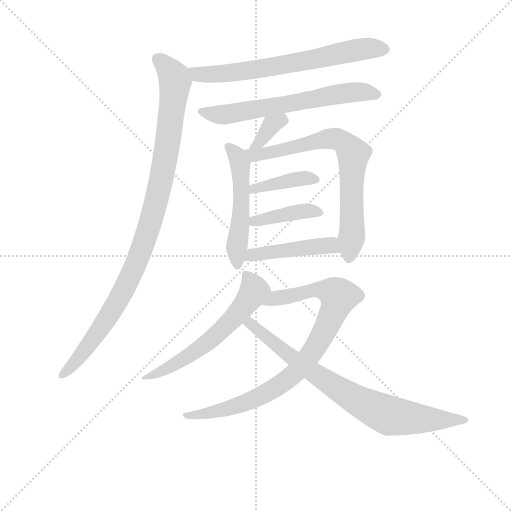
t = 0.00 s
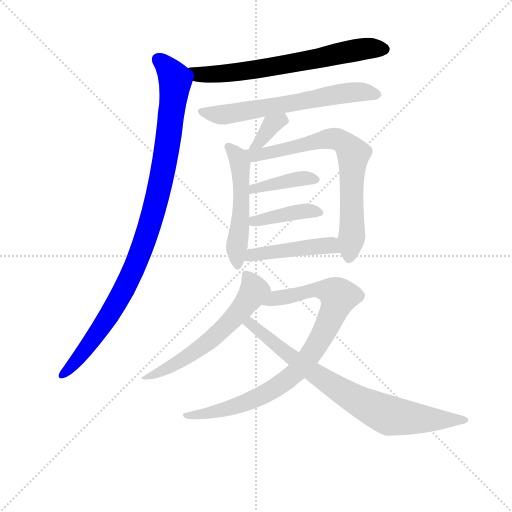
t = 1.85 s
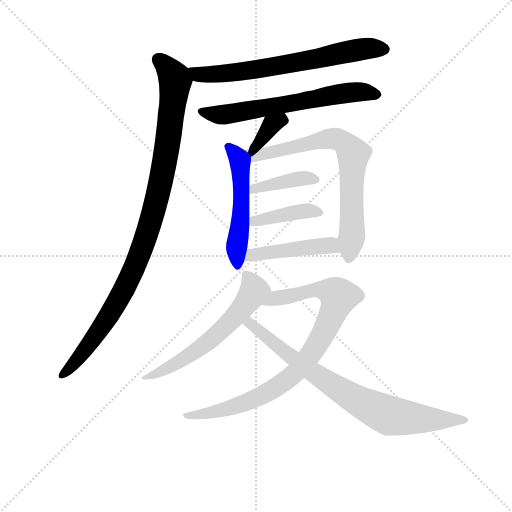
t = 3.70 s
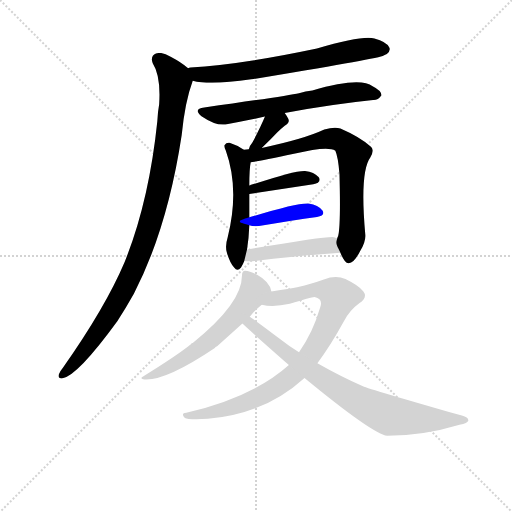
t = 5.56 s
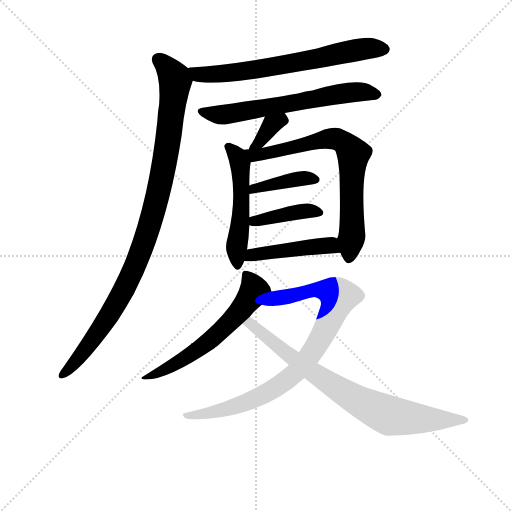
t = 7.41 s
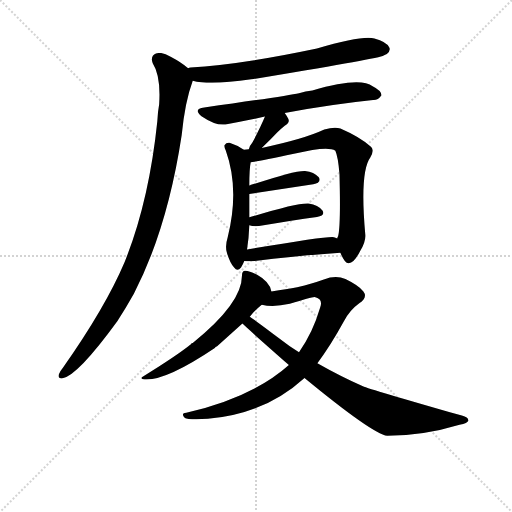
t = 9.26 s

The animated SVG that drew these frames (rendered in a browser with its animation timeline set to each time). Animation: 12 CSS @keyframes rules; one cycle of 9.26 s.

<svg version="1.1" viewBox="0 0 1024 1024" xmlns="http://www.w3.org/2000/svg">
  <g stroke="lightgray" stroke-dasharray="1,1" stroke-width="1" transform="scale(4, 4)">
    <line x1="0" y1="0" x2="256" y2="256"></line>
    <line x1="256" y1="0" x2="0" y2="256"></line>
    <line x1="128" y1="0" x2="128" y2="256"></line>
    <line x1="0" y1="128" x2="256" y2="128"></line>
  </g>
<g transform="scale(0.92, -0.92) translate(60, -900)">
   <style type="text/css">
    @keyframes keyframes0 {
      from {
       stroke: blue;
       stroke-dashoffset: 681;
       stroke-width: 128;
       }
       69% {
       animation-timing-function: step-end;
       stroke: blue;
       stroke-dashoffset: 0;
       stroke-width: 128;
       }
       to {
       stroke: black;
       stroke-width: 1024;
       }
       }
       #make-me-a-hanzi-animation-0 {
         animation: keyframes0 0.804199s both;
         animation-delay: 0.000000s;
         animation-timing-function: linear;
       }
    @keyframes keyframes1 {
      from {
       stroke: blue;
       stroke-dashoffset: 1013;
       stroke-width: 128;
       }
       77% {
       animation-timing-function: step-end;
       stroke: blue;
       stroke-dashoffset: 0;
       stroke-width: 128;
       }
       to {
       stroke: black;
       stroke-width: 1024;
       }
       }
       #make-me-a-hanzi-animation-1 {
         animation: keyframes1 1.074382s both;
         animation-delay: 0.804199s;
         animation-timing-function: linear;
       }
    @keyframes keyframes2 {
      from {
       stroke: blue;
       stroke-dashoffset: 640;
       stroke-width: 128;
       }
       68% {
       animation-timing-function: step-end;
       stroke: blue;
       stroke-dashoffset: 0;
       stroke-width: 128;
       }
       to {
       stroke: black;
       stroke-width: 1024;
       }
       }
       #make-me-a-hanzi-animation-2 {
         animation: keyframes2 0.770833s both;
         animation-delay: 1.878581s;
         animation-timing-function: linear;
       }
    @keyframes keyframes3 {
      from {
       stroke: blue;
       stroke-dashoffset: 349;
       stroke-width: 128;
       }
       53% {
       animation-timing-function: step-end;
       stroke: blue;
       stroke-dashoffset: 0;
       stroke-width: 128;
       }
       to {
       stroke: black;
       stroke-width: 1024;
       }
       }
       #make-me-a-hanzi-animation-3 {
         animation: keyframes3 0.534017s both;
         animation-delay: 2.649414s;
         animation-timing-function: linear;
       }
    @keyframes keyframes4 {
      from {
       stroke: blue;
       stroke-dashoffset: 514;
       stroke-width: 128;
       }
       63% {
       animation-timing-function: step-end;
       stroke: blue;
       stroke-dashoffset: 0;
       stroke-width: 128;
       }
       to {
       stroke: black;
       stroke-width: 1024;
       }
       }
       #make-me-a-hanzi-animation-4 {
         animation: keyframes4 0.668294s both;
         animation-delay: 3.183431s;
         animation-timing-function: linear;
       }
    @keyframes keyframes5 {
      from {
       stroke: blue;
       stroke-dashoffset: 734;
       stroke-width: 128;
       }
       70% {
       animation-timing-function: step-end;
       stroke: blue;
       stroke-dashoffset: 0;
       stroke-width: 128;
       }
       to {
       stroke: black;
       stroke-width: 1024;
       }
       }
       #make-me-a-hanzi-animation-5 {
         animation: keyframes5 0.847331s both;
         animation-delay: 3.851725s;
         animation-timing-function: linear;
       }
    @keyframes keyframes6 {
      from {
       stroke: blue;
       stroke-dashoffset: 399;
       stroke-width: 128;
       }
       56% {
       animation-timing-function: step-end;
       stroke: blue;
       stroke-dashoffset: 0;
       stroke-width: 128;
       }
       to {
       stroke: black;
       stroke-width: 1024;
       }
       }
       #make-me-a-hanzi-animation-6 {
         animation: keyframes6 0.574707s both;
         animation-delay: 4.699056s;
         animation-timing-function: linear;
       }
    @keyframes keyframes7 {
      from {
       stroke: blue;
       stroke-dashoffset: 408;
       stroke-width: 128;
       }
       57% {
       animation-timing-function: step-end;
       stroke: blue;
       stroke-dashoffset: 0;
       stroke-width: 128;
       }
       to {
       stroke: black;
       stroke-width: 1024;
       }
       }
       #make-me-a-hanzi-animation-7 {
         animation: keyframes7 0.582031s both;
         animation-delay: 5.273763s;
         animation-timing-function: linear;
       }
    @keyframes keyframes8 {
      from {
       stroke: blue;
       stroke-dashoffset: 459;
       stroke-width: 128;
       }
       60% {
       animation-timing-function: step-end;
       stroke: blue;
       stroke-dashoffset: 0;
       stroke-width: 128;
       }
       to {
       stroke: black;
       stroke-width: 1024;
       }
       }
       #make-me-a-hanzi-animation-8 {
         animation: keyframes8 0.623535s both;
         animation-delay: 5.855794s;
         animation-timing-function: linear;
       }
    @keyframes keyframes9 {
      from {
       stroke: blue;
       stroke-dashoffset: 605;
       stroke-width: 128;
       }
       66% {
       animation-timing-function: step-end;
       stroke: blue;
       stroke-dashoffset: 0;
       stroke-width: 128;
       }
       to {
       stroke: black;
       stroke-width: 1024;
       }
       }
       #make-me-a-hanzi-animation-9 {
         animation: keyframes9 0.742350s both;
         animation-delay: 6.479329s;
         animation-timing-function: linear;
       }
    @keyframes keyframes10 {
      from {
       stroke: blue;
       stroke-dashoffset: 877;
       stroke-width: 128;
       }
       74% {
       animation-timing-function: step-end;
       stroke: blue;
       stroke-dashoffset: 0;
       stroke-width: 128;
       }
       to {
       stroke: black;
       stroke-width: 1024;
       }
       }
       #make-me-a-hanzi-animation-10 {
         animation: keyframes10 0.963704s both;
         animation-delay: 7.221680s;
         animation-timing-function: linear;
       }
    @keyframes keyframes11 {
      from {
       stroke: blue;
       stroke-dashoffset: 798;
       stroke-width: 128;
       }
       72% {
       animation-timing-function: step-end;
       stroke: blue;
       stroke-dashoffset: 0;
       stroke-width: 128;
       }
       to {
       stroke: black;
       stroke-width: 1024;
       }
       }
       #make-me-a-hanzi-animation-11 {
         animation: keyframes11 0.899414s both;
         animation-delay: 8.185384s;
         animation-timing-function: linear;
       }
</style>
<path d="M 359.0 724.5 Q 396.0 714.5 486.0 727.5 Q 747.0 770.5 772.0 778.5 Q 778.0 781.5 781.0 782.5 Q 790.0 789.5 786.0 797.5 Q 780.0 809.5 754.0 816.5 Q 727.0 823.5 629.0 794.5 Q 458.0 758.5 354.0 753.5 Q 351.0 753.5 349.0 751.5 C 319.0 746.5 330.0 730.5 359.0 724.5 Z" fill="lightgray"></path> 
<path d="M 349.0 751.5 Q 334.0 764.5 311.0 776.5 Q 292.0 788.5 279.0 783.5 Q 266.0 777.5 272.0 762.5 Q 290.0 734.5 286.0 673.5 Q 283.0 657.5 282.0 636.5 Q 264.0 462.5 211.0 330.5 Q 169.0 231.5 76.0 99.5 Q 70.0 92.5 68.0 86.5 Q 65.0 76.5 76.0 77.5 Q 109.0 83.5 195.0 201.5 Q 213.0 229.5 231.0 261.5 Q 304.0 402.5 335.0 606.5 Q 342.0 678.5 359.0 724.5 C 364.0 740.5 364.0 740.5 349.0 751.5 Z" fill="lightgray"></path> 
<path d="M 559.0 654.5 Q 664.0 673.5 751.0 682.5 Q 761.0 681.5 769.0 692.5 Q 770.0 702.5 750.0 712.5 Q 723.0 733.5 619.0 703.5 Q 604.0 702.5 590.0 697.5 Q 563.0 691.5 384.0 666.5 Q 359.0 663.5 378.0 647.5 Q 409.0 626.5 430.0 629.5 Q 469.0 636.5 516.0 646.5 L 559.0 654.5 Z" fill="lightgray"></path> 
<path d="M 509.0 578.5 L 515.0 584.5 Q 528.0 596.5 542.0 611.5 Q 549.0 618.5 559.0 626.5 Q 571.0 633.5 567.0 641.5 Q 564.0 647.5 559.0 654.5 C 542.0 679.5 528.0 674.5 516.0 646.5 Q 507.0 624.5 489.0 590.5 Q 483.0 583.5 481.0 575.5 C 472.0 546.5 488.0 557.5 509.0 578.5 Z" fill="lightgray"></path> 
<path d="M 470.0 574.5 Q 455.0 584.5 439.0 589.5 Q 432.0 590.5 428.0 584.5 Q 427.0 580.5 431.0 572.5 Q 461.0 488.5 435.0 384.5 Q 429.0 365.5 433.0 351.5 Q 440.0 327.5 449.0 318.5 Q 456.0 308.5 464.0 318.5 Q 468.0 324.5 471.0 332.5 L 477.0 357.5 Q 481.0 381.5 482.0 410.5 L 482.0 427.5 L 482.0 478.5 L 482.0 496.5 Q 482.0 533.5 485.0 547.5 C 487.0 563.5 487.0 563.5 470.0 574.5 Z" fill="lightgray"></path> 
<path d="M 680.0 350.5 Q 690.0 326.5 698.0 327.5 Q 710.0 328.5 723.0 354.5 Q 736.0 375.5 734.0 391.5 Q 722.0 526.5 745.0 557.5 Q 754.0 572.5 747.0 580.5 Q 722.0 602.5 680.0 620.5 Q 667.0 624.5 645.0 618.5 Q 600.0 597.5 509.0 578.5 L 481.0 575.5 Q 475.0 575.5 470.0 574.5 C 440.0 571.5 455.0 543.5 485.0 547.5 Q 495.0 547.5 579.0 565.5 Q 652.0 583.5 669.0 572.5 Q 675.0 559.5 678.0 521.5 Q 681.0 409.5 675.0 386.5 Q 674.0 385.5 673.0 381.5 C 670.0 370.5 670.0 370.5 680.0 350.5 Z" fill="lightgray"></path> 
<path d="M 482.0 478.5 L 621.0 499.5 Q 640.0 503.5 633.0 514.5 Q 623.0 526.5 603.0 528.5 Q 579.0 529.5 482.0 496.5 C 454.0 486.5 452.0 474.5 482.0 478.5 Z" fill="lightgray"></path> 
<path d="M 482.0 410.5 Q 489.0 407.5 503.0 408.5 Q 576.0 421.5 629.0 428.5 Q 648.0 431.5 641.0 442.5 Q 632.0 454.5 611.0 457.5 Q 590.0 460.5 482.0 427.5 C 454.0 418.5 454.0 418.5 482.0 410.5 Z" fill="lightgray"></path> 
<path d="M 471.0 332.5 Q 480.0 331.5 494.0 332.5 Q 600.0 345.5 680.0 350.5 C 710.0 352.5 701.0 369.5 673.0 381.5 Q 672.0 382.5 666.0 384.5 Q 653.0 387.5 477.0 357.5 C 447.0 352.5 441.0 334.5 471.0 332.5 Z" fill="lightgray"></path> 
<path d="M 530.0 266.5 Q 526.0 287.5 499.0 302.5 Q 483.0 311.5 473.0 311.5 Q 466.0 311.5 466.0 300.5 Q 466.0 240.5 359.0 154.5 Q 356.0 154.5 355.0 151.5 Q 324.0 126.5 251.0 81.5 Q 244.0 78.5 251.0 75.5 Q 297.0 69.5 407.0 143.5 Q 408.0 146.5 412.0 147.5 L 467.0 196.5 L 483.0 211.5 Q 493.0 224.5 509.0 237.5 C 532.0 257.5 533.0 258.5 530.0 266.5 Z" fill="lightgray"></path> 
<path d="M 568.0 106.5 Q 490.0 36.5 345.0 2.5 Q 332.0 1.5 342.0 -8.5 Q 348.0 -12.5 392.0 -10.5 Q 515.0 -0.5 602.0 78.5 L 630.0 110.5 Q 658.0 147.5 687.0 200.5 Q 700.0 225.5 721.0 240.5 Q 740.0 253.5 730.0 266.5 Q 720.0 279.5 691.0 293.5 Q 670.0 302.5 644.0 292.5 Q 619.0 283.5 586.0 275.5 Q 564.0 271.5 530.0 266.5 C 500.0 262.5 479.0 241.5 509.0 237.5 Q 534.0 231.5 570.0 239.5 Q 616.0 254.5 624.0 254.5 Q 643.0 250.5 636.0 231.5 Q 620.0 176.5 590.0 134.5 L 568.0 106.5 Z" fill="lightgray"></path> 
<path d="M 602.0 78.5 Q 749.0 -42.5 782.0 -47.5 Q 860.0 -47.5 939.0 -23.5 Q 957.0 -19.5 958.0 -14.5 Q 959.0 -7.5 944.0 -3.5 Q 742.0 54.5 729.0 60.5 Q 681.0 81.5 630.0 110.5 L 590.0 134.5 Q 568.0 147.5 548.0 163.5 Q 505.0 196.5 483.0 211.5 C 458.0 228.5 445.0 216.5 467.0 196.5 Q 476.0 187.5 568.0 106.5 L 602.0 78.5 Z" fill="lightgray"></path> 
      <clipPath id="make-me-a-hanzi-clip-0">
      <path d="M 359.0 724.5 Q 396.0 714.5 486.0 727.5 Q 747.0 770.5 772.0 778.5 Q 778.0 781.5 781.0 782.5 Q 790.0 789.5 786.0 797.5 Q 780.0 809.5 754.0 816.5 Q 727.0 823.5 629.0 794.5 Q 458.0 758.5 354.0 753.5 Q 351.0 753.5 349.0 751.5 C 319.0 746.5 330.0 730.5 359.0 724.5 Z" fill="lightgray"></path>
      </clipPath>
      <path clip-path="url(#make-me-a-hanzi-clip-0)" d="M 354.0 745.5 L 377.0 737.5 L 434.0 739.5 L 593.0 764.5 L 705.0 790.5 L 773.0 793.5 " fill="none" id="make-me-a-hanzi-animation-0" stroke-dasharray="553 1106" stroke-linecap="round"></path>

      <clipPath id="make-me-a-hanzi-clip-1">
      <path d="M 349.0 751.5 Q 334.0 764.5 311.0 776.5 Q 292.0 788.5 279.0 783.5 Q 266.0 777.5 272.0 762.5 Q 290.0 734.5 286.0 673.5 Q 283.0 657.5 282.0 636.5 Q 264.0 462.5 211.0 330.5 Q 169.0 231.5 76.0 99.5 Q 70.0 92.5 68.0 86.5 Q 65.0 76.5 76.0 77.5 Q 109.0 83.5 195.0 201.5 Q 213.0 229.5 231.0 261.5 Q 304.0 402.5 335.0 606.5 Q 342.0 678.5 359.0 724.5 C 364.0 740.5 364.0 740.5 349.0 751.5 Z" fill="lightgray"></path>
      </clipPath>
      <path clip-path="url(#make-me-a-hanzi-clip-1)" d="M 284.0 770.5 L 315.0 738.5 L 320.0 715.5 L 299.0 550.5 L 270.0 425.5 L 225.0 302.5 L 172.0 202.5 L 112.0 121.5 L 77.0 86.5 " fill="none" id="make-me-a-hanzi-animation-1" stroke-dasharray="885 1770" stroke-linecap="round"></path>

      <clipPath id="make-me-a-hanzi-clip-2">
      <path d="M 559.0 654.5 Q 664.0 673.5 751.0 682.5 Q 761.0 681.5 769.0 692.5 Q 770.0 702.5 750.0 712.5 Q 723.0 733.5 619.0 703.5 Q 604.0 702.5 590.0 697.5 Q 563.0 691.5 384.0 666.5 Q 359.0 663.5 378.0 647.5 Q 409.0 626.5 430.0 629.5 Q 469.0 636.5 516.0 646.5 L 559.0 654.5 Z" fill="lightgray"></path>
      </clipPath>
      <path clip-path="url(#make-me-a-hanzi-clip-2)" d="M 380.0 657.5 L 433.0 651.5 L 691.0 698.5 L 726.0 700.5 L 759.0 694.5 " fill="none" id="make-me-a-hanzi-animation-2" stroke-dasharray="512 1024" stroke-linecap="round"></path>

      <clipPath id="make-me-a-hanzi-clip-3">
      <path d="M 509.0 578.5 L 515.0 584.5 Q 528.0 596.5 542.0 611.5 Q 549.0 618.5 559.0 626.5 Q 571.0 633.5 567.0 641.5 Q 564.0 647.5 559.0 654.5 C 542.0 679.5 528.0 674.5 516.0 646.5 Q 507.0 624.5 489.0 590.5 Q 483.0 583.5 481.0 575.5 C 472.0 546.5 488.0 557.5 509.0 578.5 Z" fill="lightgray"></path>
      </clipPath>
      <path clip-path="url(#make-me-a-hanzi-clip-3)" d="M 556.0 637.5 L 531.0 628.5 L 488.0 577.5 " fill="none" id="make-me-a-hanzi-animation-3" stroke-dasharray="221 442" stroke-linecap="round"></path>

      <clipPath id="make-me-a-hanzi-clip-4">
      <path d="M 470.0 574.5 Q 455.0 584.5 439.0 589.5 Q 432.0 590.5 428.0 584.5 Q 427.0 580.5 431.0 572.5 Q 461.0 488.5 435.0 384.5 Q 429.0 365.5 433.0 351.5 Q 440.0 327.5 449.0 318.5 Q 456.0 308.5 464.0 318.5 Q 468.0 324.5 471.0 332.5 L 477.0 357.5 Q 481.0 381.5 482.0 410.5 L 482.0 427.5 L 482.0 478.5 L 482.0 496.5 Q 482.0 533.5 485.0 547.5 C 487.0 563.5 487.0 563.5 470.0 574.5 Z" fill="lightgray"></path>
      </clipPath>
      <path clip-path="url(#make-me-a-hanzi-clip-4)" d="M 437.0 580.5 L 455.0 561.5 L 463.0 535.5 L 457.0 330.5 " fill="none" id="make-me-a-hanzi-animation-4" stroke-dasharray="386 772" stroke-linecap="round"></path>

      <clipPath id="make-me-a-hanzi-clip-5">
      <path d="M 680.0 350.5 Q 690.0 326.5 698.0 327.5 Q 710.0 328.5 723.0 354.5 Q 736.0 375.5 734.0 391.5 Q 722.0 526.5 745.0 557.5 Q 754.0 572.5 747.0 580.5 Q 722.0 602.5 680.0 620.5 Q 667.0 624.5 645.0 618.5 Q 600.0 597.5 509.0 578.5 L 481.0 575.5 Q 475.0 575.5 470.0 574.5 C 440.0 571.5 455.0 543.5 485.0 547.5 Q 495.0 547.5 579.0 565.5 Q 652.0 583.5 669.0 572.5 Q 675.0 559.5 678.0 521.5 Q 681.0 409.5 675.0 386.5 Q 674.0 385.5 673.0 381.5 C 670.0 370.5 670.0 370.5 680.0 350.5 Z" fill="lightgray"></path>
      </clipPath>
      <path clip-path="url(#make-me-a-hanzi-clip-5)" d="M 476.0 569.5 L 493.0 562.5 L 564.0 573.5 L 659.0 598.5 L 692.0 586.5 L 708.0 565.5 L 706.0 401.5 L 698.0 337.5 " fill="none" id="make-me-a-hanzi-animation-5" stroke-dasharray="606 1212" stroke-linecap="round"></path>

      <clipPath id="make-me-a-hanzi-clip-6">
      <path d="M 482.0 478.5 L 621.0 499.5 Q 640.0 503.5 633.0 514.5 Q 623.0 526.5 603.0 528.5 Q 579.0 529.5 482.0 496.5 C 454.0 486.5 452.0 474.5 482.0 478.5 Z" fill="lightgray"></path>
      </clipPath>
      <path clip-path="url(#make-me-a-hanzi-clip-6)" d="M 489.0 483.5 L 493.0 492.5 L 539.0 502.5 L 600.0 512.5 L 624.0 509.5 " fill="none" id="make-me-a-hanzi-animation-6" stroke-dasharray="271 542" stroke-linecap="round"></path>

      <clipPath id="make-me-a-hanzi-clip-7">
      <path d="M 482.0 410.5 Q 489.0 407.5 503.0 408.5 Q 576.0 421.5 629.0 428.5 Q 648.0 431.5 641.0 442.5 Q 632.0 454.5 611.0 457.5 Q 590.0 460.5 482.0 427.5 C 454.0 418.5 454.0 418.5 482.0 410.5 Z" fill="lightgray"></path>
      </clipPath>
      <path clip-path="url(#make-me-a-hanzi-clip-7)" d="M 488.0 414.5 L 496.0 422.5 L 510.0 420.5 L 584.0 439.5 L 614.0 442.5 L 633.0 437.5 " fill="none" id="make-me-a-hanzi-animation-7" stroke-dasharray="280 560" stroke-linecap="round"></path>

      <clipPath id="make-me-a-hanzi-clip-8">
      <path d="M 471.0 332.5 Q 480.0 331.5 494.0 332.5 Q 600.0 345.5 680.0 350.5 C 710.0 352.5 701.0 369.5 673.0 381.5 Q 672.0 382.5 666.0 384.5 Q 653.0 387.5 477.0 357.5 C 447.0 352.5 441.0 334.5 471.0 332.5 Z" fill="lightgray"></path>
      </clipPath>
      <path clip-path="url(#make-me-a-hanzi-clip-8)" d="M 476.0 337.5 L 490.0 347.5 L 622.0 364.5 L 655.0 366.5 L 673.0 357.5 " fill="none" id="make-me-a-hanzi-animation-8" stroke-dasharray="331 662" stroke-linecap="round"></path>

      <clipPath id="make-me-a-hanzi-clip-9">
      <path d="M 530.0 266.5 Q 526.0 287.5 499.0 302.5 Q 483.0 311.5 473.0 311.5 Q 466.0 311.5 466.0 300.5 Q 466.0 240.5 359.0 154.5 Q 356.0 154.5 355.0 151.5 Q 324.0 126.5 251.0 81.5 Q 244.0 78.5 251.0 75.5 Q 297.0 69.5 407.0 143.5 Q 408.0 146.5 412.0 147.5 L 467.0 196.5 L 483.0 211.5 Q 493.0 224.5 509.0 237.5 C 532.0 257.5 533.0 258.5 530.0 266.5 Z" fill="lightgray"></path>
      </clipPath>
      <path clip-path="url(#make-me-a-hanzi-clip-9)" d="M 477.0 301.5 L 493.0 268.5 L 447.0 207.5 L 388.0 151.5 L 308.0 100.5 L 274.0 84.5 L 261.0 85.5 L 256.0 78.5 " fill="none" id="make-me-a-hanzi-animation-9" stroke-dasharray="477 954" stroke-linecap="round"></path>

      <clipPath id="make-me-a-hanzi-clip-10">
      <path d="M 568.0 106.5 Q 490.0 36.5 345.0 2.5 Q 332.0 1.5 342.0 -8.5 Q 348.0 -12.5 392.0 -10.5 Q 515.0 -0.5 602.0 78.5 L 630.0 110.5 Q 658.0 147.5 687.0 200.5 Q 700.0 225.5 721.0 240.5 Q 740.0 253.5 730.0 266.5 Q 720.0 279.5 691.0 293.5 Q 670.0 302.5 644.0 292.5 Q 619.0 283.5 586.0 275.5 Q 564.0 271.5 530.0 266.5 C 500.0 262.5 479.0 241.5 509.0 237.5 Q 534.0 231.5 570.0 239.5 Q 616.0 254.5 624.0 254.5 Q 643.0 250.5 636.0 231.5 Q 620.0 176.5 590.0 134.5 L 568.0 106.5 Z" fill="lightgray"></path>
      </clipPath>
      <path clip-path="url(#make-me-a-hanzi-clip-10)" d="M 516.0 239.5 L 543.0 251.5 L 629.0 271.5 L 660.0 266.5 L 677.0 255.5 L 638.0 164.5 L 608.0 119.5 L 571.0 79.5 L 524.0 47.5 L 472.0 23.5 L 382.0 -1.5 L 346.0 -3.5 " fill="none" id="make-me-a-hanzi-animation-10" stroke-dasharray="749 1498" stroke-linecap="round"></path>

      <clipPath id="make-me-a-hanzi-clip-11">
      <path d="M 602.0 78.5 Q 749.0 -42.5 782.0 -47.5 Q 860.0 -47.5 939.0 -23.5 Q 957.0 -19.5 958.0 -14.5 Q 959.0 -7.5 944.0 -3.5 Q 742.0 54.5 729.0 60.5 Q 681.0 81.5 630.0 110.5 L 590.0 134.5 Q 568.0 147.5 548.0 163.5 Q 505.0 196.5 483.0 211.5 C 458.0 228.5 445.0 216.5 467.0 196.5 Q 476.0 187.5 568.0 106.5 L 602.0 78.5 Z" fill="lightgray"></path>
      </clipPath>
      <path clip-path="url(#make-me-a-hanzi-clip-11)" d="M 472.0 198.5 L 489.0 193.5 L 568.0 125.5 L 646.0 71.5 L 760.0 7.5 L 804.0 -6.5 L 952.0 -13.5 " fill="none" id="make-me-a-hanzi-animation-11" stroke-dasharray="670 1340" stroke-linecap="round"></path>

</g>
</svg>
